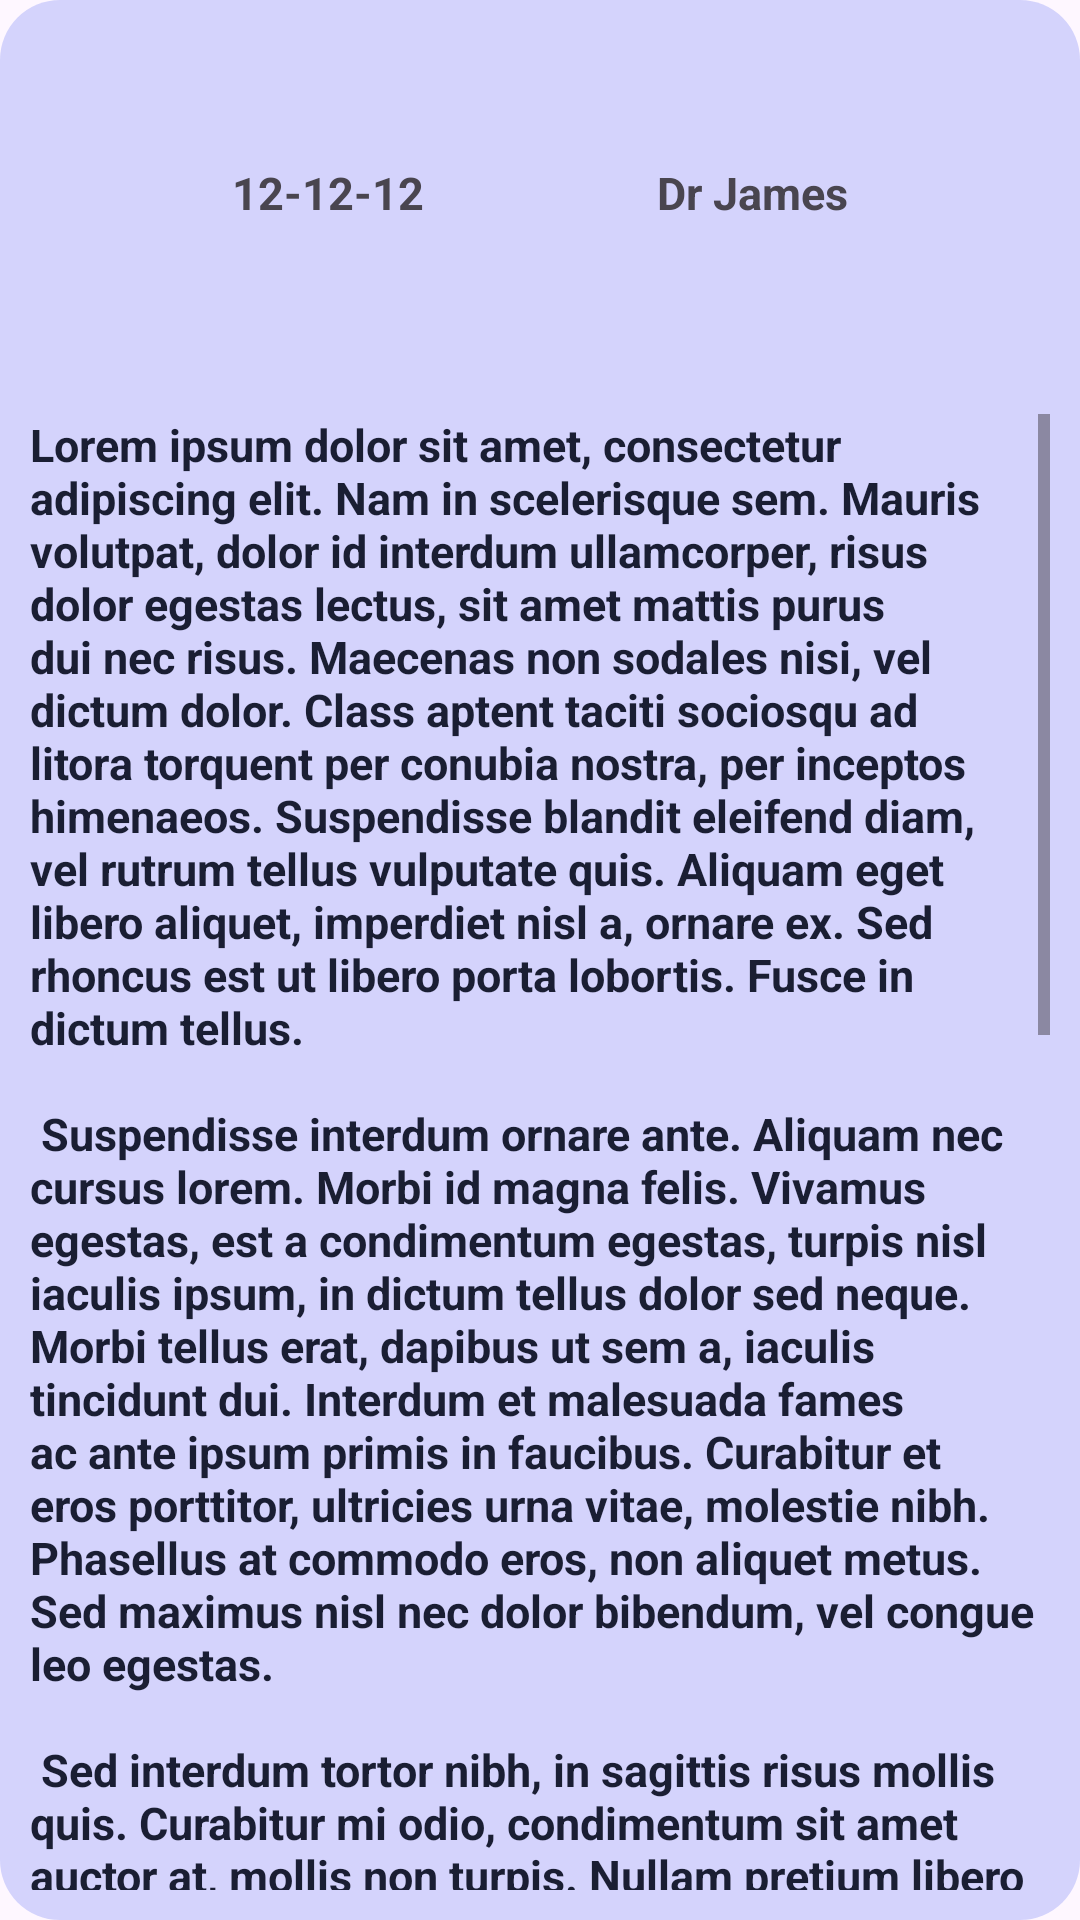

Layout XML and referenced resources for this Android screen:
<!-- AndroidManifest.xml: application theme Theme.Sci4202 -->
<!-- res/layout/note_list_item.xml -->
<?xml version="1.0" encoding="utf-8"?>
<androidx.constraintlayout.widget.ConstraintLayout xmlns:android="http://schemas.android.com/apk/res/android"
    xmlns:app="http://schemas.android.com/apk/res-auto"
    android:layout_height="170dp"
    android:layout_width="350dp"
    android:background="@drawable/notification_background"
    android:backgroundTint="#7C8692F7"
    android:layout_marginEnd="20dp"
    android:layout_marginStart="20dp"
    android:layout_marginTop="10dp">


    <TextView
        android:id="@+id/txtNoteText"
        android:layout_width="0dp"
        android:layout_height="0dp"
        android:isScrollContainer="true"
        android:padding="10dp"
        android:scrollbarStyle="insideInset"
        android:scrollbars="vertical"
        android:text="@string/lorem_ipsum"
        android:textColor="#1A1E33"
        android:textSize="15sp"
        android:textStyle="bold"
        app:layout_constraintBottom_toBottomOf="parent"
        app:layout_constraintLeft_toLeftOf="parent"
        app:layout_constraintRight_toRightOf="parent"
        app:layout_constraintTop_toBottomOf="@id/topGuide" />


    <TextView
        android:id="@+id/txtDateRecorded"
        android:layout_width="wrap_content"
        android:layout_height="wrap_content"
        android:text="12-12-12"
        android:textSize="15sp"
        android:textStyle="bold"
        app:layout_constraintBottom_toTopOf="@id/topGuide"
        app:layout_constraintEnd_toStartOf="@+id/txtNoteAuthor"
        app:layout_constraintHorizontal_bias="0.5"
        app:layout_constraintStart_toStartOf="parent"
        app:layout_constraintTop_toTopOf="parent" />

    <TextView
        android:id="@+id/txtNoteAuthor"
        android:layout_width="wrap_content"
        android:layout_height="wrap_content"
        android:text="Dr James"
        android:textSize="15sp"
        android:textStyle="bold"
        app:layout_constraintBottom_toTopOf="@id/topGuide"
        app:layout_constraintEnd_toEndOf="parent"
        app:layout_constraintHorizontal_bias="0.5"
        app:layout_constraintStart_toEndOf="@+id/txtDateRecorded"
        app:layout_constraintTop_toTopOf="parent" />


    <androidx.constraintlayout.widget.Guideline
        android:id="@+id/topGuide"
        android:layout_width="wrap_content"
        android:layout_height="wrap_content"
        android:orientation="horizontal"
        app:layout_constraintGuide_percent="0.2" />


</androidx.constraintlayout.widget.ConstraintLayout>
<!-- resources referenced by this layout -->
<resources>
  <!-- drawable notification_background (drawable) -->
  <?xml version="1.0" encoding="utf-8"?>
  <shape
      android:shape="rectangle"
      xmlns:android="http://schemas.android.com/apk/res/android">
      <solid android:color="#BC8692F7"/>
      <corners android:radius="20dp"/>
  </shape>
  <string name="lorem_ipsum">
          Lorem ipsum dolor sit amet, consectetur adipiscing elit. Nam in scelerisque sem. Mauris
          volutpat, dolor id interdum ullamcorper, risus dolor egestas lectus, sit amet mattis purus
          dui nec risus. Maecenas non sodales nisi, vel dictum dolor. Class aptent taciti sociosqu ad
          litora torquent per conubia nostra, per inceptos himenaeos. Suspendisse blandit eleifend
          diam, vel rutrum tellus vulputate quis. Aliquam eget libero aliquet, imperdiet nisl a,
          ornare ex. Sed rhoncus est ut libero porta lobortis. Fusce in dictum tellus.\n\n
          Suspendisse interdum ornare ante. Aliquam nec cursus lorem. Morbi id magna felis. Vivamus
          egestas, est a condimentum egestas, turpis nisl iaculis ipsum, in dictum tellus dolor sed
          neque. Morbi tellus erat, dapibus ut sem a, iaculis tincidunt dui. Interdum et malesuada
          fames ac ante ipsum primis in faucibus. Curabitur et eros porttitor, ultricies urna vitae,
          molestie nibh. Phasellus at commodo eros, non aliquet metus. Sed maximus nisl nec dolor
          bibendum, vel congue leo egestas.\n\n
          Sed interdum tortor nibh, in sagittis risus mollis quis. Curabitur mi odio, condimentum sit
          amet auctor at, mollis non turpis. Nullam pretium libero vestibulum, finibus orci vel,
          molestie quam. Fusce blandit tincidunt nulla, quis sollicitudin libero facilisis et. Integer
          interdum nunc ligula, et fermentum metus hendrerit id. Vestibulum lectus felis, dictum at
          lacinia sit amet, tristique id quam. Cras eu consequat dui. Suspendisse sodales nunc ligula,
          in lobortis sem porta sed. Integer id ultrices magna, in luctus elit. Sed a pellentesque
          est.\n\n
          Aenean nunc velit, lacinia sed dolor sed, ultrices viverra nulla. Etiam a venenatis nibh.
          Morbi laoreet, tortor sed facilisis varius, nibh orci rhoncus nulla, id elementum leo dui
          non lorem. Nam mollis ipsum quis auctor varius. Quisque elementum eu libero sed commodo. In
          eros nisl, imperdiet vel imperdiet et, scelerisque a mauris. Pellentesque varius ex nunc,
          quis imperdiet eros placerat ac. Duis finibus orci et est auctor tincidunt. Sed non viverra
          ipsum. Nunc quis augue egestas, cursus lorem at, molestie sem. Morbi a consectetur ipsum, a
          placerat diam. Etiam vulputate dignissim convallis. Integer faucibus mauris sit amet finibus
          convallis.\n\n
          Phasellus in aliquet mi. Pellentesque habitant morbi tristique senectus et netus et
          malesuada fames ac turpis egestas. In volutpat arcu ut felis sagittis, in finibus massa
          gravida. Pellentesque id tellus orci. Integer dictum, lorem sed efficitur ullamcorper,
          libero justo consectetur ipsum, in mollis nisl ex sed nisl. Donec maximus ullamcorper
          sodales. Praesent bibendum rhoncus tellus nec feugiat. In a ornare nulla. Donec rhoncus
          libero vel nunc consequat, quis tincidunt nisl eleifend. Cras bibendum enim a justo luctus
          vestibulum. Fusce dictum libero quis erat maximus, vitae volutpat diam dignissim.
      </string>
  <style name="Theme.Sci4202" parent="Base.Theme.Sci4202" />
  <style name="Base.Theme.Sci4202" parent="Theme.Material3.DayNight.NoActionBar">
          
          
      </style>
</resources>
